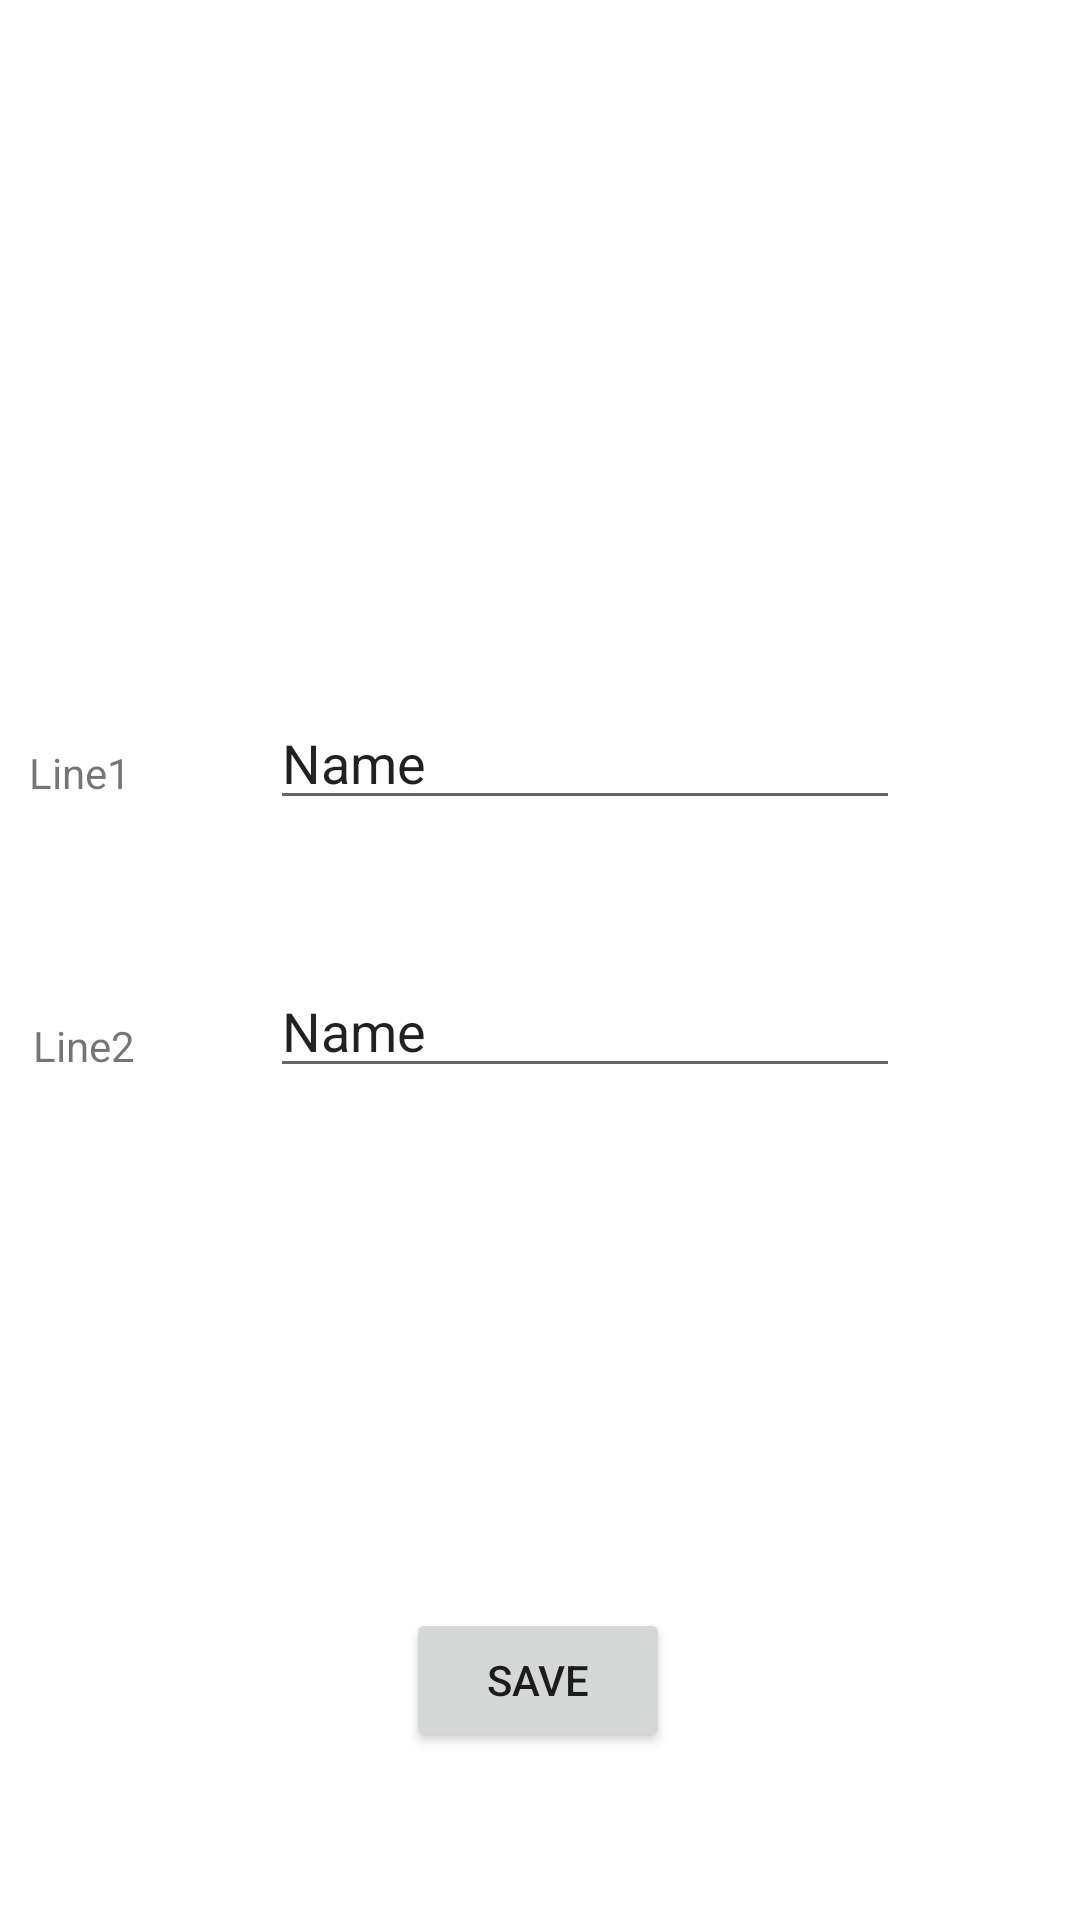

Here is an Android app screen rendered from its layout file. Give the layout XML and the strings, colors and styles it references.
<!-- AndroidManifest.xml: application theme Theme.Android7eloadas -->
<!-- res/layout/fragment_detail.xml -->
<?xml version="1.0" encoding="utf-8"?>
<FrameLayout xmlns:android="http://schemas.android.com/apk/res/android"
    xmlns:app="http://schemas.android.com/apk/res-auto"
    xmlns:tools="http://schemas.android.com/tools"
    android:layout_width="match_parent"
    android:layout_height="match_parent"
    tools:context=".fragments.DetailFragment">

    <androidx.constraintlayout.widget.ConstraintLayout
        android:layout_width="match_parent"
        android:layout_height="match_parent">

        <ImageView
            android:id="@+id/imageViewDetail"
            android:layout_width="wrap_content"
            android:layout_height="wrap_content"
            android:layout_marginTop="176dp"
            app:layout_constraintEnd_toEndOf="parent"
            app:layout_constraintHorizontal_bias="0.498"
            app:layout_constraintStart_toStartOf="parent"
            app:layout_constraintTop_toTopOf="parent"
            tools:src="@tools:sample/avatars" />

        <EditText
            android:id="@+id/editTextDetail1"
            android:layout_width="wrap_content"
            android:layout_height="wrap_content"
            android:layout_marginTop="56dp"
            android:layout_marginEnd="60dp"
            android:ems="10"
            android:inputType="textPersonName"
            android:text="Name"
            app:layout_constraintEnd_toEndOf="parent"
            app:layout_constraintTop_toBottomOf="@+id/imageViewDetail" />

        <EditText
            android:id="@+id/editTextDetail2"
            android:layout_width="wrap_content"
            android:layout_height="wrap_content"
            android:layout_marginTop="48dp"
            android:layout_marginEnd="60dp"
            android:ems="10"
            android:inputType="textPersonName"
            android:text="Name"
            app:layout_constraintEnd_toEndOf="parent"
            app:layout_constraintTop_toBottomOf="@+id/editTextDetail1" />

        <TextView
            android:id="@+id/textView"
            android:layout_width="wrap_content"
            android:layout_height="wrap_content"
            android:layout_marginTop="72dp"
            android:layout_marginEnd="40dp"
            android:text="Line1"
            app:layout_constraintEnd_toStartOf="@+id/editTextDetail1"
            app:layout_constraintHorizontal_bias="0.606"
            app:layout_constraintStart_toStartOf="parent"
            app:layout_constraintTop_toBottomOf="@+id/imageViewDetail" />

        <TextView
            android:id="@+id/textView2"
            android:layout_width="wrap_content"
            android:layout_height="wrap_content"
            android:layout_marginTop="72dp"
            android:layout_marginEnd="40dp"
            android:text="Line2"
            app:layout_constraintEnd_toStartOf="@+id/editTextDetail2"
            app:layout_constraintHorizontal_bias="0.695"
            app:layout_constraintStart_toStartOf="parent"
            app:layout_constraintTop_toBottomOf="@+id/textView" />

        <Button
            android:id="@+id/buttonDetail"
            android:layout_width="wrap_content"
            android:layout_height="wrap_content"
            android:layout_marginBottom="56dp"
            android:text="Save"
            app:layout_constraintBottom_toBottomOf="parent"
            app:layout_constraintEnd_toEndOf="parent"
            app:layout_constraintHorizontal_bias="0.498"
            app:layout_constraintStart_toStartOf="parent" />
    </androidx.constraintlayout.widget.ConstraintLayout>
</FrameLayout>
<!-- resources referenced by this layout -->
<resources>
  <style name="Theme.Android7eloadas" parent="Theme.MaterialComponents.DayNight.DarkActionBar">
          
          <item name="colorPrimary">@color/purple_500</item>
          <item name="colorPrimaryVariant">@color/purple_700</item>
          <item name="colorOnPrimary">@color/white</item>
          
          <item name="colorSecondary">@color/teal_200</item>
          <item name="colorSecondaryVariant">@color/teal_700</item>
          <item name="colorOnSecondary">@color/black</item>
          
          <item name="android:statusBarColor" tools:targetApi="l">?attr/colorPrimaryVariant</item>
          
      </style>
  <!-- not gathered from this repository: default colours our renderer supplied (Android Studio template values) -->
  <color name="purple_500">#FF6200EE</color>
  <color name="purple_700">#FF3700B3</color>
  <color name="teal_200">#FF03DAC5</color>
  <color name="teal_700">#FF018786</color>
  <color name="black">#FF000000</color>
  <color name="white">#FFFFFFFF</color>
</resources>
